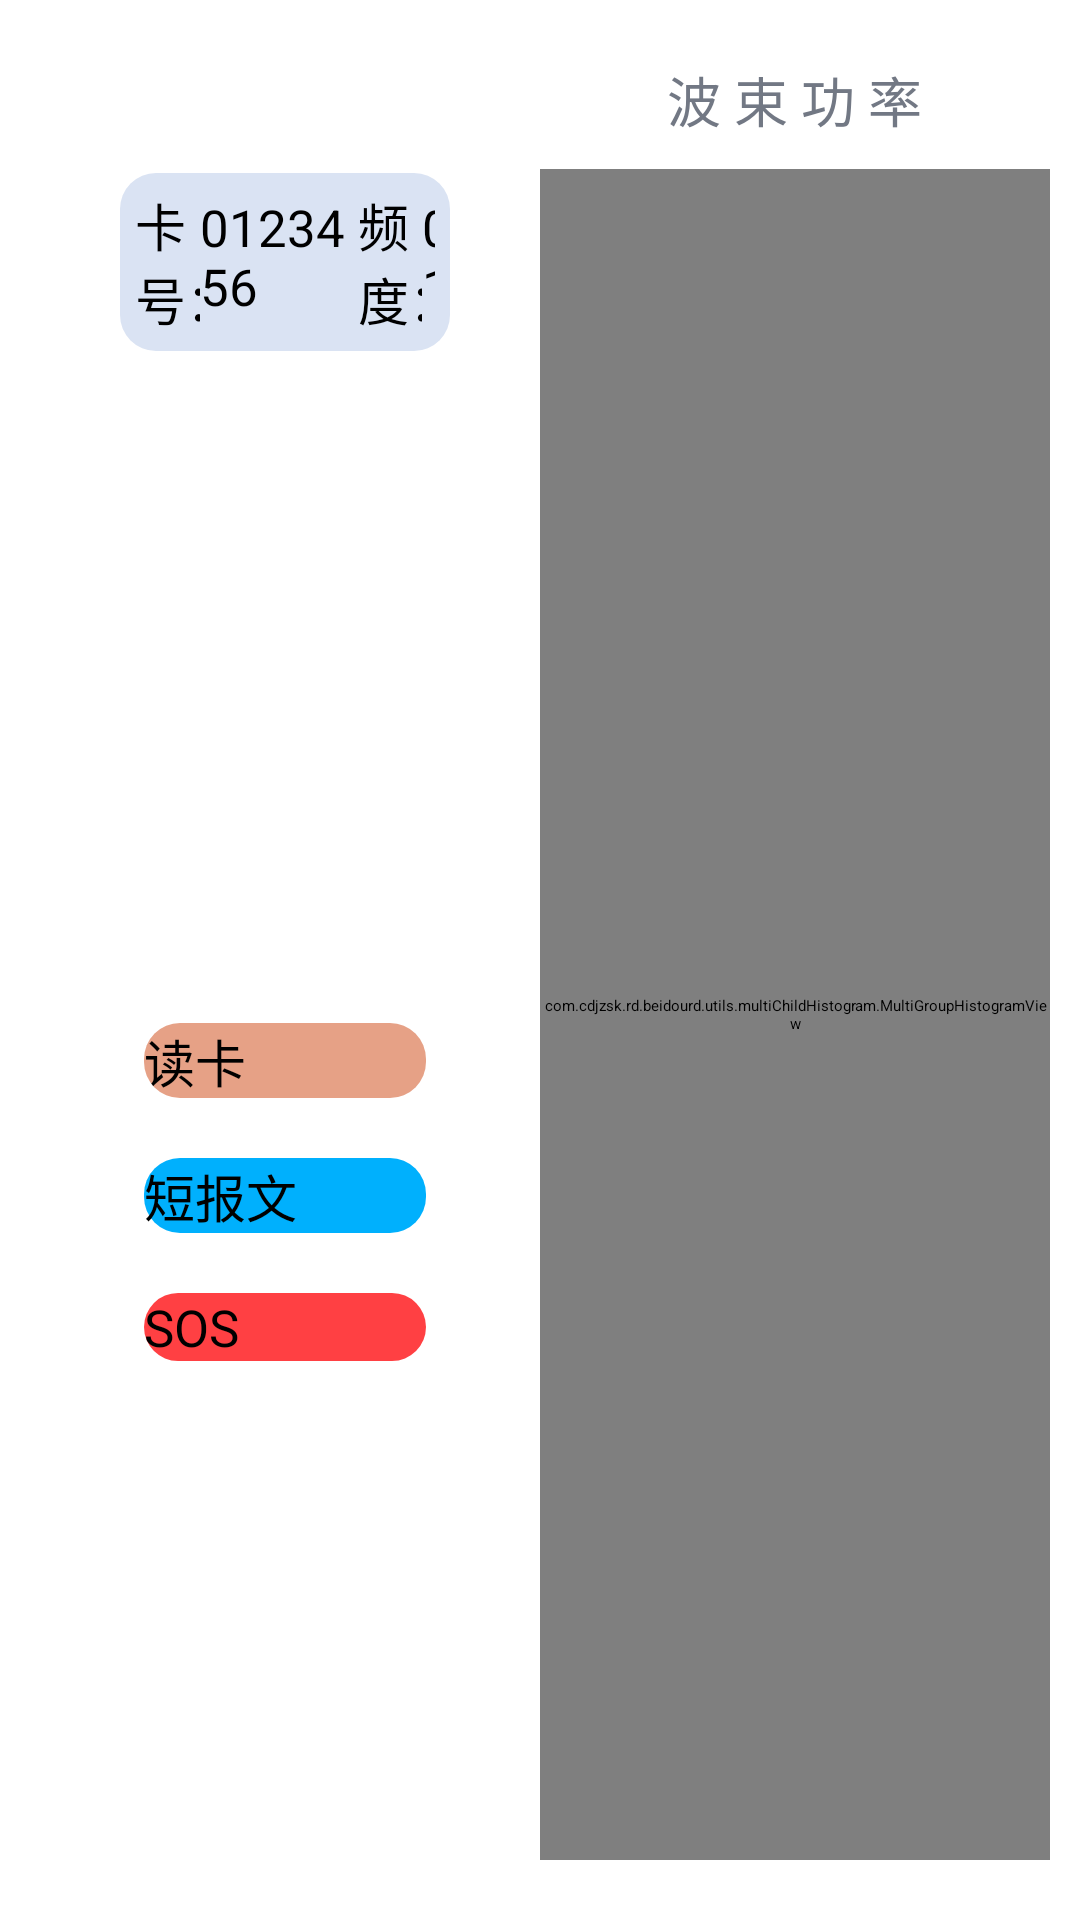

Produce the Android XML layout that renders to this screen, including the resource entries it uses.
<!-- AndroidManifest.xml: application theme AppTheme.NoActionBar -->
<!-- res/layout/activity_main.xml -->
<?xml version="1.0" encoding="utf-8"?>
<LinearLayout xmlns:android="http://schemas.android.com/apk/res/android"
    xmlns:app="http://schemas.android.com/apk/res-auto"
    xmlns:tools="http://schemas.android.com/tools"
    android:layout_width="match_parent"
    android:layout_height="match_parent"
    android:orientation="horizontal"
    android:padding="10dp">

    <LinearLayout
        android:layout_width="match_parent"
        android:layout_height="match_parent"
        android:layout_weight="1"
        android:orientation="vertical">

        <LinearLayout
            android:layout_width="match_parent"
            android:layout_height="match_parent"
            android:layout_margin="10dp"
            android:layout_weight="3"
            android:gravity="center_vertical"
            android:paddingLeft="20dp"
            android:paddingRight="20dp">

            <LinearLayout
                android:layout_width="match_parent"
                android:layout_height="wrap_content"
                android:background="@drawable/background_info"
                android:orientation="horizontal"
                android:paddingLeft="5dp"
                android:paddingTop="5dp"
                android:paddingRight="5dp"
                android:paddingBottom="5dp">

                <TextView
                    android:layout_width="wrap_content"
                    android:layout_height="match_parent"
                    android:layout_weight="1"
                    android:paddingRight="-15dp"
                    android:text="卡号："
                    android:textSize="17sp" />

                <TextView
                    android:id="@+id/card_id"
                    android:layout_width="wrap_content"
                    android:layout_height="wrap_content"
                    android:layout_weight="1"
                    android:text="0123456"
                    android:textSize="17sp" />

                <TextView
                    android:layout_width="wrap_content"
                    android:layout_height="wrap_content"
                    android:layout_weight="1"
                    android:paddingRight="-15dp"
                    android:text="频度："
                    android:textSize="17sp" />

                <TextView
                    android:id="@+id/frequency"
                    android:layout_width="wrap_content"
                    android:layout_height="wrap_content"
                    android:layout_weight="1"
                    android:text="01"
                    android:textSize="17sp" />

            </LinearLayout>


        </LinearLayout>

        <LinearLayout
            android:layout_width="match_parent"
            android:layout_height="match_parent"
            android:layout_margin="18dp"
            android:layout_weight="1"
            android:gravity="center_vertical"
            android:orientation="vertical"
            android:paddingLeft="20dp"
            android:paddingRight="20dp">

            <Button
                android:id="@+id/readButton"
                android:layout_width="match_parent"
                android:layout_height="wrap_content"
                android:background="@drawable/background_read"
                android:text="读卡"
                android:textSize="17sp" />

            <Button
                android:id="@+id/messageButton"
                android:layout_width="match_parent"
                android:layout_height="wrap_content"
                android:layout_gravity="center"
                android:layout_marginTop="20dp"
                android:layout_marginBottom="20dp"
                android:background="@drawable/background_message"
                android:textSize="17sp"
                android:text="短报文" />

            <Button
                android:id="@+id/sosButton"
                android:layout_width="match_parent"
                android:layout_height="wrap_content"
                android:background="@drawable/background_sos"
                android:textSize="17sp"
                android:text="SOS" />

        </LinearLayout>
    </LinearLayout>

    <LinearLayout
        android:layout_width="match_parent"
        android:layout_height="match_parent"
        android:layout_weight="1"
        android:orientation="vertical">

        <RelativeLayout xmlns:android="http://schemas.android.com/apk/res/android"
            android:layout_width="match_parent"
            android:layout_height="wrap_content"
            android:padding="10dp">

            <TextView
                android:id="@+id/tv_title"
                android:layout_width="wrap_content"
                android:layout_height="wrap_content"
                android:layout_centerHorizontal="true"
                android:layout_centerVertical="true"
                android:ellipsize="end"
                android:gravity="center"
                android:maxLines="1"
                android:text="波 束 功 率"
                android:textColor="#FF727884"
                android:textSize="18sp" />

        </RelativeLayout>

        <com.cdjzsk.rd.beidourd.utils.multiChildHistogram.MultiGroupHistogramView
            android:id="@+id/multiGroupHistogramView"
            android:layout_width="match_parent"
            android:layout_height="match_parent"
            android:layout_marginBottom="10dp"
            app:chartPaddingTop="15dp"
            app:coordinateAxisColor="#FF727884"
            app:coordinateAxisWidth="1dp"
            app:distanceFormGroupNameToAxis="10dp"
            app:distanceFromValueToHistogram="10dp"
            app:groupInterval="10dp"
            app:groupNameTextColor="#FF727884"
            app:groupNameTextSize="13sp"
            app:histogramHistogramWidth="20dp"
            app:histogramInterval="15dp"
            app:histogramPaddingEnd="15dp"
            app:histogramValueDecimalCount="ZERO"
            app:histogramValueTextColor="#FF727884"
            app:histogramValueTextSize="10sp" />

    </LinearLayout>

</LinearLayout>
<!-- resources referenced by this layout -->
<resources>
  <!-- drawable background_info (drawable) -->
  <?xml version="1.0" encoding="utf-8"?>
  <shape xmlns:android="http://schemas.android.com/apk/res/android">
      
      <corners android:radius="12dp"/>
      
      <solid android:color="@color/colorPrimary"/>
  </shape>
  <!-- drawable background_message (drawable) -->
  <?xml version="1.0" encoding="utf-8"?>
  <shape xmlns:android="http://schemas.android.com/apk/res/android">
      
      <corners android:radius="12dp"/>
      
      <solid android:color="@color/colorBlue"/>
  </shape>
  <!-- drawable background_read (drawable) -->
  <?xml version="1.0" encoding="utf-8"?>
  <shape xmlns:android="http://schemas.android.com/apk/res/android">
      
      <corners android:radius="12dp"/>
      
      <solid android:color="@color/colorRead"/>
  </shape>
  <!-- drawable background_sos (drawable) -->
  <?xml version="1.0" encoding="utf-8"?>
  <shape xmlns:android="http://schemas.android.com/apk/res/android">
      
      <corners android:radius="12dp"/>
      
      <solid android:color="@color/colorRed"/>
  </shape>
  <color name="colorPrimary">#dae3f3</color>
  <color name="colorBlue">#00b0fd</color>
  <color name="colorRead">#e6a186</color>
  <color name="colorRed">#ff4043</color>
</resources>
